Run: headless pygame with SDL's dummy video driver; simulated clock (each Clock.tick advances the game by its frame time, no real sleeping); random seed 0; keys injected as events and as key.get_pressed() state; no mouse input.
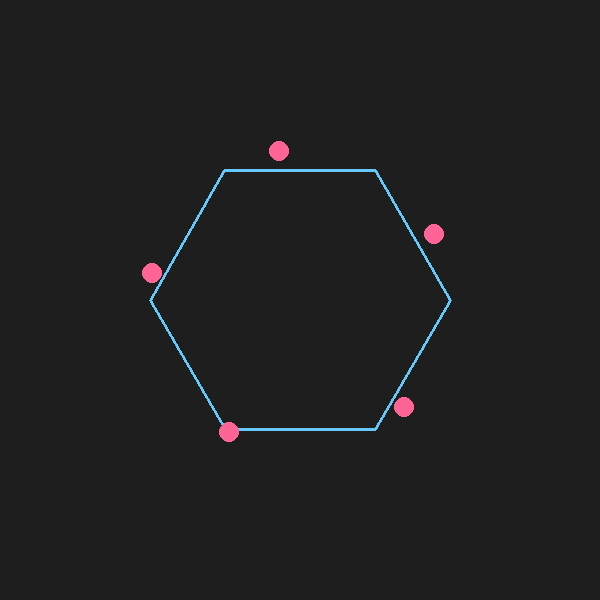
Frame 1 of 4 · flips 1–60 · no input
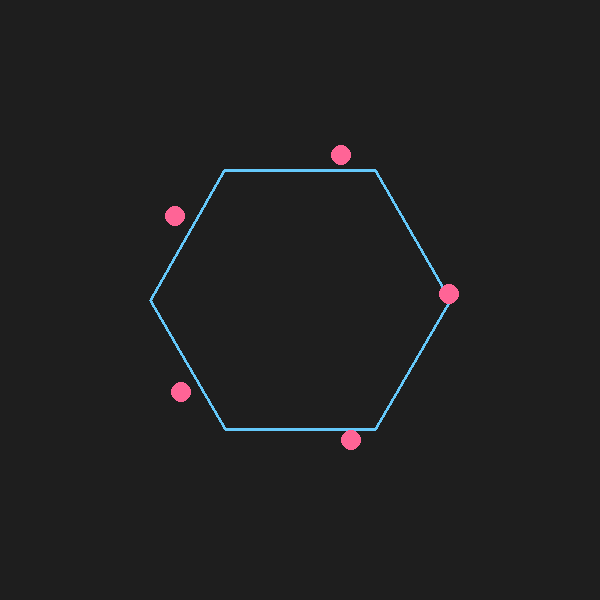
Frame 2 of 4 · flips 61–180 · tapped SPACE, RETURN · held RIGHT (→), D
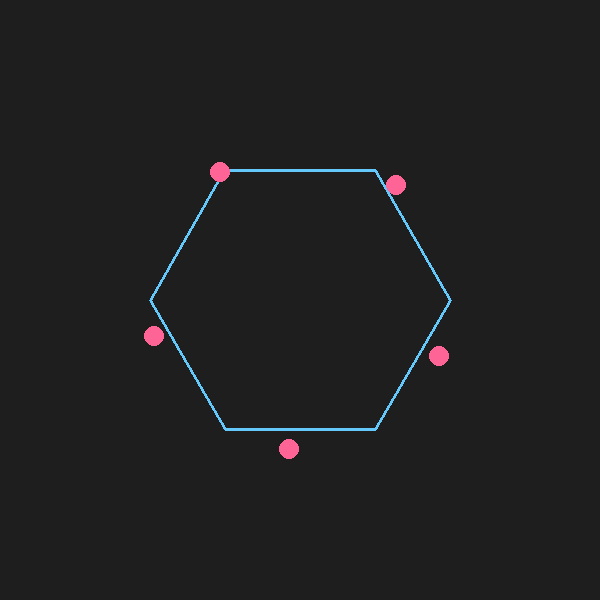
Frame 3 of 4 · flips 181–300 · held DOWN (↓), S
Frame 4 of 4 · flips 301–420 · held LEFT (←), A, UP (↑), W · screen same as frame 1, image omitted

The pygame program that drew these frames:

import pygame
import math
import os

# Setup
pygame.init()
WIDTH, HEIGHT = 600, 600
screen = pygame.display.set_mode((WIDTH, HEIGHT))
clock = pygame.time.Clock()
FPS = 60

# Hexagon parameters
HEX_RADIUS = 150
HEX_CENTER = (WIDTH // 2, HEIGHT // 2)
NUM_BALLS = 5
BALL_RADIUS = 10

# Compute hexagon vertices
def hex_vertices(center, radius):
    return [
        (
            center[0] + radius * math.cos(math.radians(60 * i)),
            center[1] + radius * math.sin(math.radians(60 * i))
        )
        for i in range(6)
    ]

# Ball paths
def ball_position(angle_offset, time):
    angle = (time + angle_offset) % 360
    rad = math.radians(angle)
    x = HEX_CENTER[0] + HEX_RADIUS * math.cos(rad)
    y = HEX_CENTER[1] + HEX_RADIUS * math.sin(rad)
    return int(x), int(y)

# Main loop
running = True
time = 0
while running:
    screen.fill((30, 30, 30))  # Vibes: dark background
    for event in pygame.event.get():
        if event.type == pygame.QUIT:
            running = False

    # Draw hexagon
    pygame.draw.polygon(screen, (100, 200, 250), hex_vertices(HEX_CENTER, HEX_RADIUS), 3)

    # Draw balls
    for i in range(NUM_BALLS):
        angle_offset = i * (360 // NUM_BALLS)
        pos = ball_position(angle_offset, time)
        pygame.draw.circle(screen, (255, 100, 150), pos, BALL_RADIUS)

    pygame.display.flip()
    time += 2
    clock.tick(FPS)

pygame.quit()
